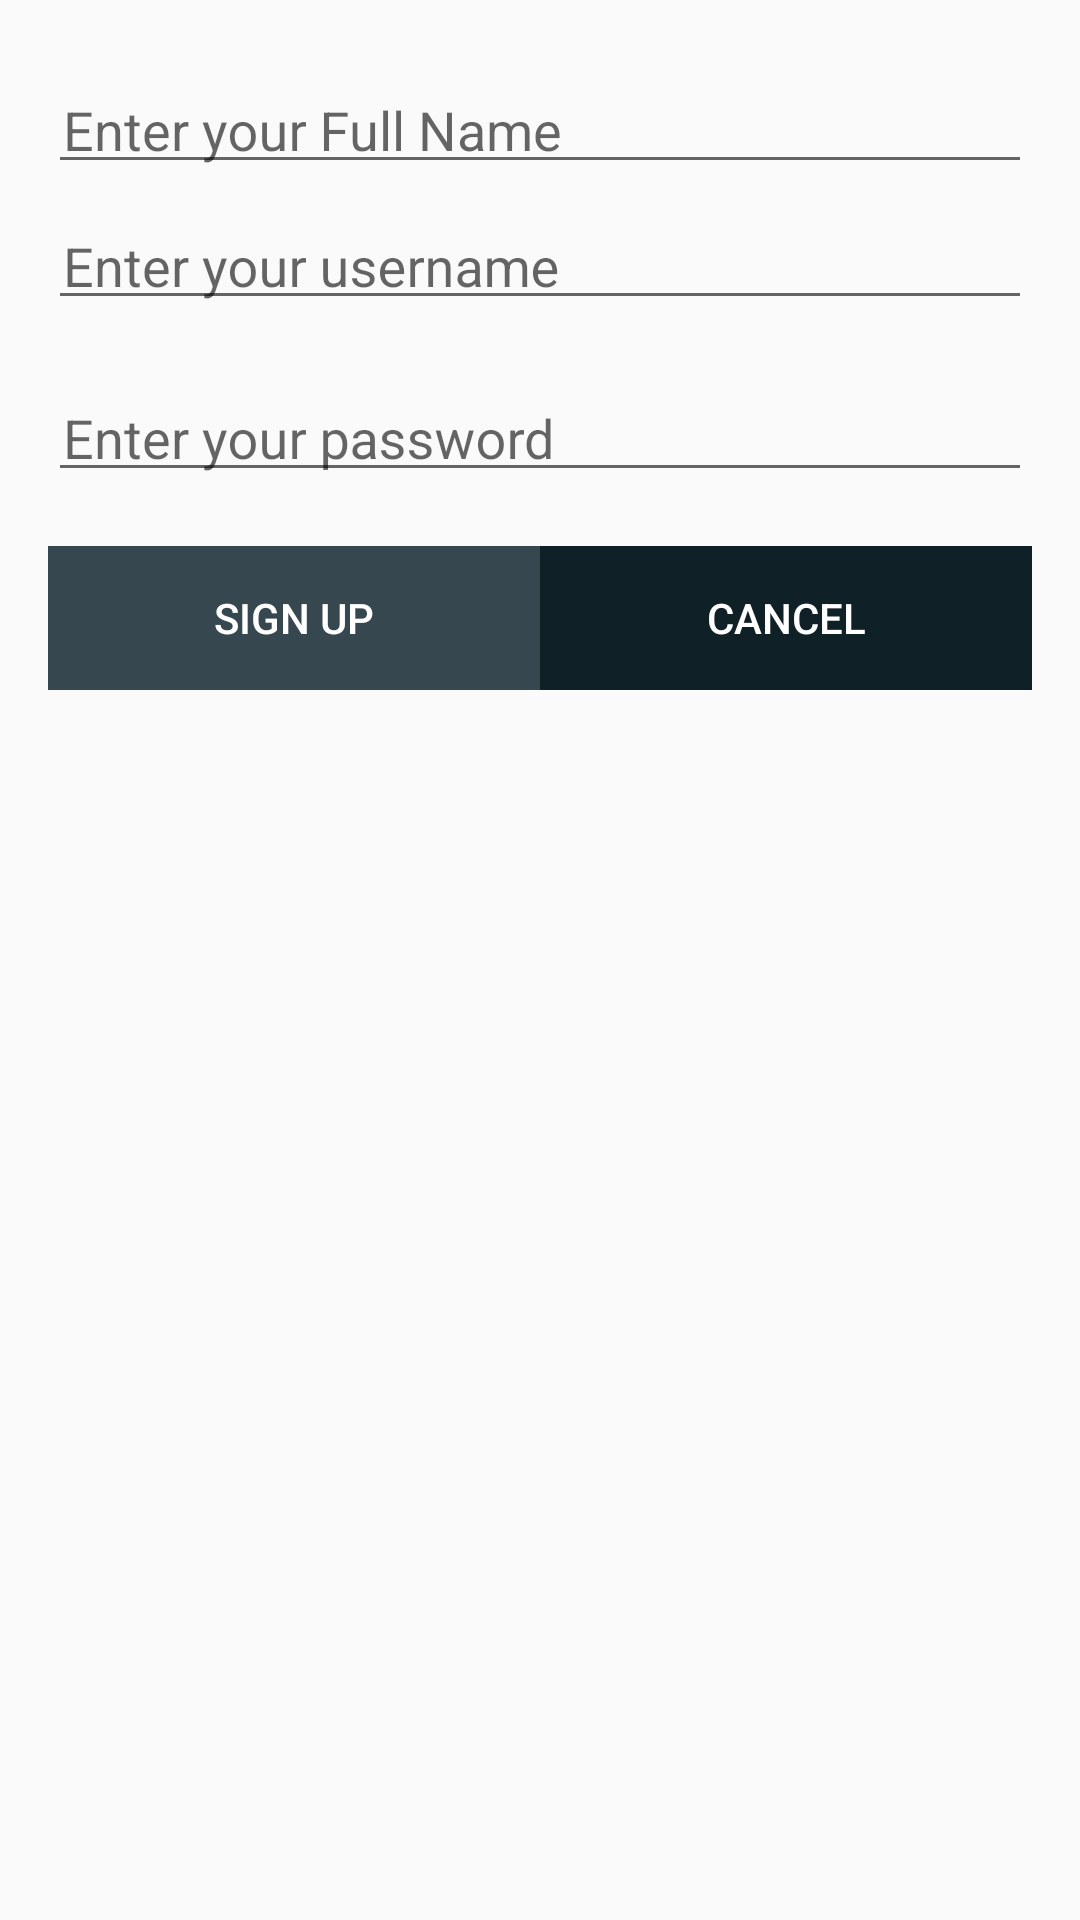

Write the Android layout XML for this screen, with the resource values it uses.
<!-- AndroidManifest.xml: application theme AppTheme -->
<!-- res/layout/activity_sign_up.xml -->
<?xml version="1.0" encoding="utf-8"?>
<LinearLayout xmlns:android="http://schemas.android.com/apk/res/android"
    xmlns:tools="http://schemas.android.com/tools"
    android:layout_width="match_parent"
    android:layout_height="match_parent"
    android:orientation="vertical"
    android:padding="16dp"
    tools:context=".SignUpActivity">

    <LinearLayout
        android:layout_width="match_parent"
        android:layout_height="wrap_content"
        android:orientation="vertical">

        <com.google.android.material.textfield.TextInputLayout
            android:layout_width="match_parent"
            android:layout_height="wrap_content">


            <EditText
                android:id="@+id/edtRegisterFullName"
                android:layout_width="match_parent"
                android:layout_height="wrap_content"
                android:hint="@string/enter_your_full_name"
                android:inputType="textPassword"
                android:padding="5dp" />


        </com.google.android.material.textfield.TextInputLayout>


        <com.google.android.material.textfield.TextInputLayout
            android:layout_width="match_parent"
            android:layout_height="wrap_content"
            android:layout_marginBottom="12dp">


            <EditText
                android:id="@+id/edtRegisterUserName"
                android:layout_width="match_parent"
                android:layout_height="wrap_content"
                android:hint="@string/enter_your_username"
                android:inputType="textPersonName"
                android:padding="5dp" />


        </com.google.android.material.textfield.TextInputLayout>


        <com.google.android.material.textfield.TextInputLayout
            android:layout_width="match_parent"
            android:layout_height="wrap_content">


            <EditText
                android:id="@+id/edtRegisterPassword"
                android:layout_width="match_parent"
                android:layout_height="wrap_content"
                android:hint="@string/enter_your_password"
                android:inputType="textPassword"
                android:padding="5dp" />


        </com.google.android.material.textfield.TextInputLayout>


    </LinearLayout>

    <LinearLayout
        android:layout_width="match_parent"
        android:layout_height="wrap_content"
        android:layout_marginTop="18dp"
        android:orientation="horizontal"
        android:weightSum="2">


        <Button
            android:id="@+id/btnSignUp"
            style="@style/Widget.AppCompat.Button.Borderless"
            android:layout_width="0dp"
            android:layout_height="wrap_content"
            android:layout_marginEnd="@dimen/margin_12dp"
            android:layout_weight="1"
            android:background="@color/primaryColor"
            android:text="@string/sign_up"
            android:textColor="@color/primaryTextColor" />

        <Button
            android:id="@+id/btnCancel"
            style="@style/Widget.AppCompat.Button.Borderless"
            android:layout_width="0dp"
            android:layout_height="wrap_content"
            android:layout_weight="1"
            android:background="@color/primaryDarkColor"
            android:text="@string/cancel"
            android:textColor="@color/primaryTextColor"

            />


    </LinearLayout>


</LinearLayout>
<!-- resources referenced by this layout -->
<resources>
  <color name="primaryColor">#37474f</color>
  <color name="primaryDarkColor">#102027</color>
  <color name="primaryTextColor">#ffffff</color>
  <string name="cancel">CANCEL</string>
  <string name="enter_your_full_name">Enter your Full Name</string>
  <string name="enter_your_password">Enter your password</string>
  <string name="enter_your_username">Enter your username</string>
  <string name="sign_up">SIGN UP</string>
  <style name="AppTheme" parent="Theme.AppCompat.Light.NoActionBar">
          
          <item name="colorPrimary">@color/primaryColor</item>
          <item name="colorPrimaryDark">@color/primaryDarkColor</item>
          <item name="colorAccent">@color/primaryColorAccent</item>
      </style>
  <color name="primaryColorAccent">#D81B60</color>
</resources>
